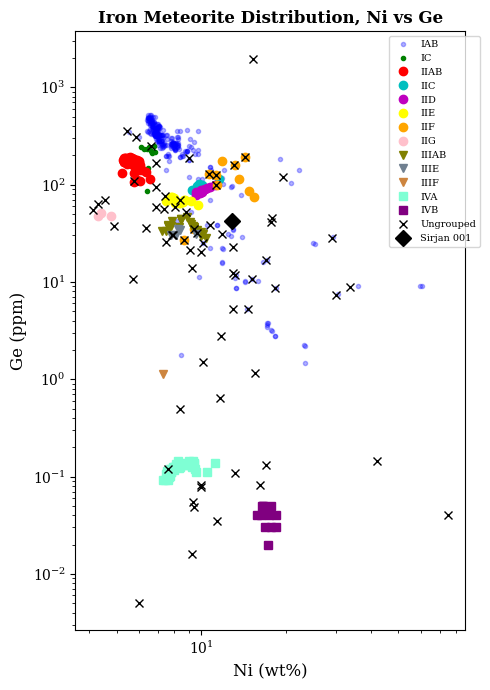
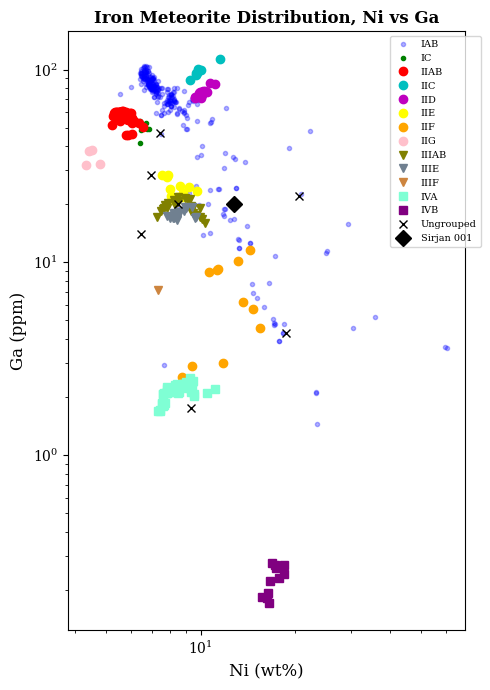

Python code for these plots, in order:
import matplotlib as mpl
import matplotlib.pyplot as plt
import numpy as np
from pylab import cm
from matplotlib import rcParams

# This python file plots Iron meteorites. It has data for most iron meteorite groups already inputted. 
# It is particularly useful if one has a new iron meteorite sample and wants to see where their meteorite plots relative to other groups.
# To do this, simply input the data for your sample in array form. I.E. If I wanted to plot a sample in Ni (wt%) vs Ge (ppm) space, I would do the following:
# Ni_Ge_sample = [Ni_value]
# Ge_sample = [Ge value]
# And then proceed to add this to the Ni vs Ge plot below with the following line of code:
# ax.plot(Ni_Ge_sample, Ge_sample,'*', markersize = 10, color = 'black', label = 'sample name')

# rcParams.update({'figure.autolayout': True})
plt.rc('font', family='serif')
plt.rcParams["figure.figsize"] = [4, 6]
plt.rcParams["figure.autolayout"] = True


# Iron Groups

# IAB
Ni_Ge1 = [6.47,7.47,7.88,11.88,7.87,8.38,6.48,6.79,7.27,6.46,7.22,6.86,6.59,6.95,9.17,7.97,7.13,7.01,13.28,7,10.76,8.19,6.97,6.97,7.4,6.49,6.94,17.03,7.23,8.04,6.71,7.1,12.9,14.3,8.06,7.54,6.61,17.73,9,23.29,9.01,6.82,8.22,8.87,6.57,7.98,7.01,7.22,6.45,6.73,6.92,6.83,8.38,13.13,6.58,8.25,18.29,6.83,6.91,6.48,11.36,7.82,7.06,8.87,12.07,6.85,8.25,7.34,7.47,11.93,8.05,7.03,7.2,6.6,7.88,7.09,7.19,7.97,60.8,6.97,6.51,6.93,6.92,7.56,7.08,8.32,12.7,6.58,7.11,7.26,8.29,7.01,7.06,24.97,6.71,6.69,6.65,6.69,6.89,8.56,7.2,7.02,6.78,8.2,8.13,17.21,7.93,7.65,7.86,9.71,6.83,7.8,7.65,8.86,6.79,6.62,9.7,7.81,7.33,6.74,7.1,6.8,9.7,8.79,6.55,6.64,6.7,6.68,6.47,6.62,6.43,6.44,6.75,6.59,6.78,6.59,6.52,6.7,6.99,7.02,6.78,6.68,6.56,6.67,6.8,7.08,7.02,6.76,6.71,7.06,6.42,6.59,6.66,6.88,6.93,6.82,7,6.72,6.89,6.83,7.23,6.82,6.61,6.93,6.84,6.88,7.06,6.78,6.79,7.03,6.92,7.07,7.16,7.09,7.05,7.24,7.28,6.83,6.93,6.92,7.19,7.12,6.96,6.97,6.54,7.35,7.33,7.29,6.95,7.55,7.62,7.09,7.31,7.28,7.79,8.2,8.04,8.24,7.92,7.81,8,8.05,7.78,8.38,8.18,8.88,8.02,8.24,8.26,8.06,8.53,7.94,7.93,8.09,13.79,11.4,11.8,11.86,12.9,13.23,13.28,14.3,17.79,17.1,17.06,18.29,23.21,23.4,9.17,9.69,9.84,10.72,10.51,10.7,12.75,12.43,13.99,17.16,15.07,14.57,15.86,18.39,16.51,8.04,9.47,9.42,8.75,9.03,9.36,10.05,10.74,12.81,7.23,8.06,7.63,7.5,19.06,20.83,11.85,35.88,30.48,10.11,5.55,7.85,7.49,6.44,9.03,9.08,59.63,8.2,22.17,7.03,9.72,10.83,25.2,10.14,29.29,11.97,5.99,8.6,8.48]
Ge1 = [518,320,302,16,265,194,350,358,238,460,264,377,519,368,246,253,392,327,8.6,317,153,262,384,423,252,431,306,3.6,306,255,426,330,35,9.9,226,252,329,3.2,179,2.2,251,418,305,222,486,238,388,321,478,376,353,320,355,11,425,241,2.8,316,374,483,38,250,283,221,142,496,296,250,196,22,263,293,269,445,266,288,283,266,9,359,450,331,318,320,313,234,94,339,325,284,255,282,401,25,420,457,493,423,382,204,321,363,440,242,265,3.8,243,173,254,204,323,282,196,365,341,459,114,258,361,387,315,334,226,214,414,519,442,445,449,428,357,483,400,456,440,371,478,397,423,361,341,394,418,423,420,327,253,500,374,402,464,493,376,293,323,319,325,329,359,330,321,372,486,330,316,322,401,381,342,306,353,380,321,280,281,279,264,333,282,363,279,239,370,318,359,267,301,252,332,293,204,268,244,320,301,355,234,305,266,258,264,255,238,194,248,221,245,270,255,226,196,273,266,237,78.3,38.5,15.7,22.2,34.3,8.59,11.9,10.2,3.15,3.41,3.78,2.8,2.24,1.47,52.5,62.1,11.3,69.6,38.3,22.4,29.7,31.4,28.6,16.6,10.7,5.26,10.3,8.61,16.1,234,204,273,222,179,226,114,153,95.6,250,267,196,196,183,104,117,9.01,7.5,92.4,347,252,140,490,120,293,9,41.8,140,398,358,142,24.3,25,28.6,100.6,307,197,1.78]

Ni_Ga1 = [6.47,7.47,7.88,11.88,7.87,8.38,6.48,6.79,7.27,6.46,7.3,7.22,6.86,6.59,6.95,9.17,7.97,7.13,7.01,13.28,7,10.76,8.19,6.97,6.97,7.4,6.49,6.94,17.03,7.23,8.04,6.71,7.1,12.9,14.3,8.06,7.54,6.61,17.73,9,23.29,9.01,6.82,8.22,8.87,6.57,7.98,7.01,7.22,6.45,6.73,6.92,6.83,8.38,13.13,6.58,8.25,18.29,6.83,6.91,6.48,11.36,7.82,7.06,8.87,12.07,6.85,8.25,7.34,7.47,11.93,8.05,7.03,7.2,6.6,7.88,7.09,7.19,7.97,60.8,6.97,6.51,6.93,6.92,7.56,7.08,8.32,12.7,6.58,7.11,7.26,8.29,7.01,7.06,24.97,6.71,6.69,6.65,6.69,6.89,8.56,7.2,7.02,6.78,8.2,8.13,17.21,7.93,7.65,7.86,9.71,6.83,7.8,7.65,8.86,6.79,6.62,9.7,7.81,7.33,6.74,7.1,6.8,9.7,8.79,6.55,6.64,6.7,6.68,6.47,6.62,6.43,6.44,6.75,6.59,6.78,6.71,6.59,6.52,6.7,6.99,7.02,6.78,6.68,6.56,6.67,6.8,7.08,7.02,6.76,6.71,7.06,6.42,6.59,6.66,6.88,6.93,6.82,7,6.72,6.89,6.83,7.23,6.82,6.61,6.93,6.84,6.88,7.06,6.78,6.79,7.03,6.92,7.07,7.16,7.09,7.05,7.24,7.28,6.83,6.93,6.92,7.19,7.12,6.96,6.97,6.54,7.35,7.33,7.29,6.95,7.55,7.62,7.09,7.31,7.28,7.79,8.2,8.04,8.24,7.92,7.81,8,8.05,7.78,8.38,8.18,8.88,8.02,8.24,8.26,8.06,8.53,7.94,7.93,8.09,13.79,11.4,11.8,11.86,12.9,13.23,13.28,14.3,17.79,17.1,17.06,18.29,23.21,23.4,9.17,9.69,9.84,10.72,10.51,10.7,12.75,12.43,13.99,17.16,15.07,14.57,15.86,18.39,16.51,8.04,9.47,9.42,8.75,9.03,9.36,10.05,10.74,12.81,7.23,8.06,7.63,7.5,19.06,20.83,14.63,11.85,35.88,30.48,10.11,5.55,7.85,7.49,6.44,9.03,9.08,59.63,8.2,22.17,7.03,9.72,10.83,25.2,10.14,29.29,11.97,5.99,8.6,8.48]
Ga1 = [100.4,80.4,79.6,17.4,66,59.4,83.9,87.8,68,96.3,79.4,77.6,96.4,97,88.9,68.1,68.4,91,81.8,11.9,80.6,53.6,76.2,88.1,91,72.3,92.9,84.9,5.1,80.3,64.6,104,78.7,24.4,12.6,74.8,61.5,78.4,3.9,49,2.1,58.3,88.9,68.6,59.8,101.7,61.9,90.6,83.9,94.3,89.4,87.6,81.7,80.4,13.2,89.9,68.9,4.3,81.6,91.1,98.2,24,69.2,79.1,62,63.1,103.6,64,75.1,58,18.8,72,82.1,76.6,90.9,72,72.3,75.6,67.4,3.6,80.2,91.1,79.6,83,74.7,82.6,67.9,35.1,89.3,80.6,81.3,67.8,76.8,88.5,11.1,97.4,98.3,102.9,94.1,86.7,63,83.8,89,98.6,69.9,66.8,4.8,73.6,59.7,69,69.3,83.7,76.8,64.5,77.5,83.8,92.8,35.2,66.2,87.2,87.7,83,85,66.3,51.4,87.5,97.1,99.4,92.2,93.1,92.8,89.6,95.6,89.1,98.8,98.6,84.2,100,96,97.3,93.5,88.1,87.8,93,91.8,93.5,93.7,82.6,78.7,102.7,91,89.9,95.9,102.8,88.9,79.8,82.1,84,79.6,80.7,79.7,84.5,83.4,83.8,104,83,82.4,82.2,90,87.2,83.4,84.4,87.7,84.6,83.4,78.5,77.2,78.8,76.7,83.6,85.4,87.1,75,87.8,89.2,81.2,89.2,80,78.5,72.6,78.8,80.2,2.92013888888889,72.3,72.3,81.1,79.6,80,74.1,69.4,68.1,66.2,69.4,64.8,67.9,58.6,72.8,60.2,68.9,76.3,67.6,74.8,62.6,69.7,72,72.2,33.2,24,17.8,18.8,24.2,11.9,13.1,12.6,3.88,4.85,4.75,4.3,2.12,1.45,22.8,24.8,19.9,23.6,20.1,14.2,16.7,16.6,15.4,10.8,6.51,7.67,5.87,4.79,7.84,73.6,69.4,68.4,60.6,49.4,70.1,35.8,53.1,34.5,59.4,64.7,67.3,58.3,39,22.6,6.96,31,5.22,4.53,40,74.4,60,46.2,93.9,56,65.5,3.61,20.8,48.2,89.8,54,55.2,11.5,13.9,15.7,36.8,80.8,18.7,19.1]

Ni_Ir1 = []
Ir1 = []

# IC
Ni_Ge2 = [6.12, 6.26, 6.39, 6.45, 6.42, 6.54, 6.63, 6.68, 6.77, 6.85]
Ge2 = [245, 234, 234, 148, 85, 243, 222, 212, 247, 217]

Ni_Ga2 = [6.12, 6.26, 6.39, 6.45, 6.42, 6.54, 6.63, 6.68, 6.77, 6.85]
Ga2 = [54.8, 52, 54.0, 48.6, 41.8, 50.3, 50.6, 52.7, 49.2, 48.9]

Ni_Ir2 = []
Ir2 = []

# # IIAB
Ni_Ge3 = [5.4,5.25,5.32,5.54,5.37,5.33,5.36,5.54,5.31,5.45,5.72,5.49,5.51,5.46,5.41,5.34,5.45,5.45,5.4,5.59,5.6,5.43,5.45,5.49,5.51,5.5,5.66,5.63,5.39,5.49,5.68,5.41,5.45,5.46,5.5,5.56,5.65,5.53,5.46,5.6,5.61,5.54,5.57,5.58,5.6,5.53,5.66,5.59,5.5,5.63,5.89,5.98,5.49,5.54,5.49,5.78,5.54,5.99,5.55,5.79,5.88,5.99,5.89,5.72,5.78,6.03,6.04,6.14,5.81,6.36,6.03,5.21,5.89,6.55,6.04,5.78]
Ge3 = [179,179,170,169,172,186,185,176,172,182,167,188,183,180,189,188,163,182,182,193,187,180,178,182,172,180,188,171,183,182,184,176,181,174,183,186,182,181,184,180,180,185,177,181,177,189,182,182,177,178,178,167,177,184,181,182,168,176,165,170,168,172,163,160,132,158,157,142,153,135,141,130,111,115,110,106]

Ni_Ga3 = [5.4,5.25,5.32,5.54,5.37,5.33,5.36,5.54,5.31,5.45,5.72,5.49,5.51,5.46,5.41,5.34,5.45,5.45,5.4,5.59,5.6,5.43,5.45,5.49,5.51,5.5,5.66,5.63,5.39,5.49,5.68,5.41,5.45,5.46,5.61,5.5,5.52,5.56,5.65,5.53,5.46,5.6,5.61,5.54,5.57,5.58,5.6,5.53,5.66,5.59,5.5,5.63,5.89,5.98,5.49,5.54,5.49,5.78,5.54,5.99,5.55,5.79,5.88,5.99,5.89,5.72,5.78,6.03,6.04,6.14,5.81,6.36,6.03,5.21,5.89,6.55,6.04,5.78]
Ga3 = [56.5,57.5,58.4,60.3,60.4,60.4,58,60.4,59.5,58.8,57.8,58.3,60.2,59.2,58.9,56.9,58,59.9,60.2,57.8,59.3,59.3,58.2,57.8,59.5,58.5,57.2,60.8,57.5,59.3,59.4,58.4,59.5,58.5,58.9,59.7,58.4,59,60.6,59.9,59,59.9,59.7,58.6,60.4,59.1,58.5,58.6,59.4,59.8,59,59.4,57,59.3,59.7,57,58.3,60.5,57.7,59.7,54,57.7,54.8,56.7,57.1,56,55.5,53.7,55.8,54,55.5,52.9,52.7,51.6,45.7,50.4,46.2,45.8]

Ni_Ir3 = []
Ir3 = []


# # IIC
Ni_Ge4 = [9.27,9.72,9.69,9.63,10.02,11.5,9.8]
Ge4 = [88,95.4,93.4,96.1,100,114,101]

Ni_Ga4 = [9.27,9.72,9.69,9.63,10.02,11.5,9.8]
Ga4 = [88,95.4,93.4,96.1,100,114,101]

Ni_Ir4 = []
Ir4 = []


# # IID
Ni_Ge5 = [9.6,9.6,9.92,10.09,9.99,9.93,10.17,10.33,9.88,9.87,10.1,10.48,10.69,11.14]
Ge5 = [78,83.3,82,83.9,85.9,87.9,87.2,90.7,84.4,85.3,87.4,93,93.4,99.1]

Ni_Ga5 = [9.6,9.6,10,9.92,10.09,10.05,9.99,10.03,9.93,10.17,10.33,9.88,9.87,10.1,10.48,10.69,11.14]
Ga5 = [71.9,71.3,71.5,74.9,73.6,74.7,74.3,72.7,76.4,77.1,77,73.9,75.4,76.1,76.5,85.6,84.3]

Ni_Ir5 = []
Ir5 = []


# # IIE
Ni_Ge6 = [7.51, 7.82, 7.86, 7.98, 8.07, 8.3, 8.42 ,8.6, 8.71, 8.78, 9.15, 9.7]
Ge6 = [67,75,75,72,63.9,65,64.9,66,68.7,70,68.3,62.1]

Ni_Ga6 = Ni_Ge6
Ga6 = [28.2, 27.6, 28.4, 24.1, 22.1, 20.9, 21.8, 24.8, 21.9, 22.8, 24.6, 23.5]

Ni_Ir6 = []
Ir6 = []

# # IIF
Ni_Ge7 = [10.6,11.26,11.34,13.13,14.3,11.8,9.4,8.71,13.6,15.4,14.7]
Ge7 = [127,124,99,159,193,174,35,26.9,113,75,86]

Ni_Ga7 = [10.6,11.26,11.34,13.13,14.3,11.8,9.4,8.71,13.6,15.4,14.7]
Ga7 = [8.9,9.1,9.2,10.1,11.6,3,2.9,2.54,6.2,4.54,5.73]

Ni_Ir7 = []
Ir7 = []

# # IIG
Ni_Ge8 = [4.42,4.31,4.79]
Ge8 = [51.4,48,47]

Ni_Ga8 = [4.42,4.31, 4.5, 4.79]
Ga8 = [37.9, 32, 38.4, 32.5]

Ni_Ir8 = []
Ir8 = []

# # IIIAB
Ni_Ge9 = [9.42,9.33,9.98,10.11,7.62,9.65,7.79,9.96,7.48,8.31,7.7,7.86,7.25,9.22,9.14,9.41,7.59,9.32,8.44,8.89,8.47,10.35,8.48]
Ge9 = [35.5,37.6,32.8,30.9,37.2,34.5,37.4,29.6,33.6,37,36,42.5,33.2,39.6,41.4,37,38.5,35.5,43.4,45.9,43.8,28,44.5]

Ni_Ga9 = [9.42,9.33,9.98,10.11,7.62,9.65,7.79,9.96,7.48,8.31,7.7,7.86,7.25,9.22,9.14,9.41,7.59,9.32,8.44,8.89,8.47,10.35,8.48,8.22]
Ga9 = [17.9,18.4,19.1,16.7,19.2,17.6,19.2,17.1,18.4,19.9,19.7,20.4,17.1,21.4,20.8,18.8,18.8,19.5,20.8,21.6,21.7,15.9,20.5,21.1]

Ni_Ir9 = []
Ir9 = []

# # IIIE
Ni_Ge10 = [9.6, 8.24, 8.39, 8.15, 7.81]
Ge10 = [31.3, 34.9, 34.1, 30.3, 30.2]

Ni_Ga10 = [8.31,8.24,7.97,9.41,8.43,8.97,8.21,8.85,8.55,8.44,8.91,9.69, 9.6, 8.24, 8.39, 8.15, 7.81]
Ga10 = [17.8,18,16.9,19.4,16.5,19.2,17.7,18.4,17.7,18.2,19.4,17.1, 16.9, 16.9, 17, 17, 17.3]

Ni_Ir10 = []
Ir10 = []

# # IIIF
Ni_Ge11 = [7.32]
Ge11 = [1.13]

Ni_Ga11 = [7.32]
Ga11 = [7.2]

Ni_Ir11 = []
Ir11 = []

# # IVA
Ni_Ge12 = [9.35,8.36,8.51,7.58,7.83,8.96,7.92,8.76,9.54,8.8,9.48,7.83,9.28,10.45,11.13,8.12,9.04,7.66,7.45,9.27,7.57,8.78,7.55,9.29,9.3,8.27,8.48,9.41,8.13,7.64,7.83,7.99,8.73,9.19,7.73,8.02,8.41,7.76,9.11,7.32,9.4,7.68,8.26,7.51,7.6]
Ge12 = [0.138,0.123,0.134,0.11,0.111,0.133,0.124,0.134,0.112,0.137,0.12,0.111,0.125,0.111,0.138,0.129,0.144,0.117,0.093,0.14,0.115,0.13,0.096,0.137,0.144,0.126,0.133,0.139,0.134,0.092,0.119,0.125,0.134,0.138,0.102,0.118,0.124,0.121,0.133,0.092,0.134,0.1,0.143,0.105,0.115]

Ni_Ga12 = [9.35,8.36,8.51,7.58,7.83,8.96,7.92,8.76,9.54,8.8,9.48,7.83,9.28,10.45,11.13,9.18,8.12,9.04,7.66,7.45,9.27,7.57,8.78,7.45,7.55,9.29,9.3,8.27,8.48,9.41,8.13,7.64,7.83,9.55,7.99,8.73,9.19,7.73,8.02,8.41,7.76,9.11,7.32,9.4,7.68,8.26,7.51,7.6]
Ga12 = [2.38,2.2,2.11,2.06,2.24,2.38,2.13,2.23,2.03,2.33,2.41,2.2,2.12,2.1,2.19,2.36,2.15,2.29,2.09,1.71,2.52,2.07,2.32,1.68,1.83,2.27,2.19,2.3,2.09,2.4,2.16,1.82,2.09,2.08,2.16,2.29,2.27,2.1,2.13,2.34,2.1,2.26,1.69,2.27,1.87,2.26,1.87,1.8]

Ni_Ir12 = []
Ir12 = []

# # IVB
Ni_Ge13 = [16.5, 15.7,16.6,16.3,16.4,17.7,17.2,17.6,18.4,17.4,16.8,18.4]
Ge13 = [0.05,0.04,0.05,0.04,0.05,0.05,0.02,0.03,0.03,0.04,0.03,0.04]

Ni_Ga13 = Ni_Ge13
Ga13 = [0.170, 0.183, 0.222, 0.18, 0.192, 0.23, 0.269,0.261,0.267,0.259,0.276, 0.242]

Ni_Ir13 = []
Ir13 = []

# # Ungrouped
Ni_Ge14 = [10.7,11.4,17.7,17.8,9.62,15.2,10.17,8.8,16.2,13.1,14.3,12.9,9,13.2,9.95,8.4,42.1,13.2,6.9,15.1,17,18.3,7.45,9.26,8.38,9.94,8.07,5.75,11.7,5.45,6.88,9.11,12.9,29.1,6.64,8.71,9.4,10.6,11.3,11.3,19.5,14.6,7.91,7.88,6.02,6.36,9.26,11.6,7.51,15.5,9.32,6.91,7.35,33.6,30.1,74.8,16.9,5.7,12.9,4.3,4.55,4.13,4.9,9.45,10.1,11.8,9.96,7.62,5.88]
Ge14 = [38.3,0.035,41,45,31.9,1970,1.52,52.5,0.082,159,193,12.4,187,0.109,0.079,0.5,0.144,11.7,165,10.7,16.6,8.6,77,13.8,70,0.082,58.4,110,2.76,355,58.8,21.5,23,28.5,250,26.9,35,127,99,124,119,5.26,30.2,30.3,0.005,35.9,0.016,0.644,25.7,1.16,0.055,95,55.5,8.9,7.4,0.04,0.13,10.8,5.22,62.5,70,54.6,37.3,0.049,25,31.4,20.5,0.12,307]

Ni_Ga14 = [6.46,20.5,9.3,8.47,7.42,6.97,18.71]
Ga14 = [14,22.1,1.76,20,46.8,28.4,4.31]

Ni_Ir14 = []
Ir14 = []

# # Sirjan 001
Ni_Ge = [12.8]
Ge = [42.4]

Ni_Ga = Ni_Ge
Ga = [20]

Ni_Ir = []
Ir = []

#================================================================================================================

#NI VS GE
fig = plt.figure(figsize=(5,7))
# ax = plt.add_subplot(1,1,1)
ax = plt.axes() 
# ax.set_aspect('equal')
# ax.axhline(y=0, color='gray', linewidth= 0.5)
#ax.axvline(x=0, color='k')
ax.plot(Ni_Ge1, Ge1,'.', color = 'b', alpha =0.3, label = 'IAB')
ax.plot(Ni_Ge2, Ge2,'.', color = 'g', label = 'IC')
ax.plot(Ni_Ge3, Ge3,'o', color = 'r', label = 'IIAB')
ax.plot(Ni_Ge4, Ge4,'o', color = 'c', label = 'IIC')
ax.plot(Ni_Ge5, Ge5,'o', color = 'm', label = 'IID')
ax.plot(Ni_Ge6, Ge6,'o', color = 'yellow', label = 'IIE')
ax.plot(Ni_Ge7, Ge7,'o', color = 'orange', label = 'IIF')
ax.plot(Ni_Ge8, Ge8,'o', color = 'pink', label = 'IIG')
ax.plot(Ni_Ge9, Ge9,'v', color = 'olive', label = 'IIIAB')
ax.plot(Ni_Ge10, Ge10,'v', color = 'slategray', label = 'IIIE')
ax.plot(Ni_Ge11, Ge11,'v', color = 'peru', label = 'IIIF')
ax.plot(Ni_Ge12, Ge12,'s', color = 'aquamarine', label = 'IVA')
ax.plot(Ni_Ge13, Ge13,'s', color = 'purple', label = 'IVB')
ax.plot(Ni_Ge14, Ge14,'x', color = 'black', label = 'Ungrouped')
ax.plot(Ni_Ge, Ge,'D', markersize = 8, color = 'black', label = 'Sirjan 001')
# ax.set_xlim(1,100)
# ax.set_ylim(1,1000)
ax.set_xscale('log')
ax.set_yscale('log')

plt.ylabel('Ge (ppm)', fontsize = 12)
plt.xlabel('Ni (wt%)', fontsize = 12)
plt.title("Iron Meteorite Distribution, Ni vs Ge", fontsize = 12, fontweight = "bold")
ax.legend(numpoints = 1, bbox_to_anchor=(1.05, 1.0), loc = 'upper right',fontsize = 7)

#plt.rcParams['axes.linewidth'] = 2

# plt.show()
plt.savefig("Ni_Ge.pdf",format='pdf')

#================================================================================================================

# NI VS GA
fig = plt.figure(figsize=(5,7))
# ax = plt.add_subplot(1,1,1)
ax = plt.axes() 
# ax.set_aspect('equal')
# ax.axhline(y=0, color='gray', linewidth= 0.5)
#ax.axvline(x=0, color='k')
ax.plot(Ni_Ga1, Ga1,'.', color = 'b', alpha =0.3, label = 'IAB')
ax.plot(Ni_Ga2, Ga2,'.', color = 'g', label = 'IC')
ax.plot(Ni_Ga3, Ga3,'o', color = 'r', label = 'IIAB')
ax.plot(Ni_Ga4, Ga4,'o', color = 'c', label = 'IIC')
ax.plot(Ni_Ga5, Ga5,'o', color = 'm', label = 'IID')
ax.plot(Ni_Ga6, Ga6,'o', color = 'yellow', label = 'IIE')
ax.plot(Ni_Ga7, Ga7,'o', color = 'orange', label = 'IIF')
ax.plot(Ni_Ga8, Ga8,'o', color = 'pink', label = 'IIG')
ax.plot(Ni_Ga9, Ga9,'v', color = 'olive', label = 'IIIAB')
ax.plot(Ni_Ga10, Ga10,'v', color = 'slategray', label = 'IIIE')
ax.plot(Ni_Ga11, Ga11,'v', color = 'peru', label = 'IIIF')
ax.plot(Ni_Ga12, Ga12,'s', color = 'aquamarine', label = 'IVA')
ax.plot(Ni_Ga13, Ga13,'s', color = 'purple', label = 'IVB')
ax.plot(Ni_Ga14, Ga14,'x', color = 'black', label = 'Ungrouped')
ax.plot(Ni_Ga, Ga,'D', markersize = 8, color = 'black', label = 'Sirjan 001')
# ax.set_xlim(1,100)
# ax.set_ylim(1,1000)
ax.set_xscale('log')
ax.set_yscale('log')

plt.ylabel('Ga (ppm)', fontsize = 12)
plt.xlabel('Ni (wt%)', fontsize = 12)
plt.title("Iron Meteorite Distribution, Ni vs Ga", fontsize = 12, fontweight = "bold")

ax.legend(numpoints = 1, bbox_to_anchor=(1.05, 1.0), loc = 'upper right',fontsize = 7)

#plt.rcParams['axes.linewidth'] = 2

plt.show()
# plt.savefig("Ni_Ga.pdf",format='pdf')

#================================================================================================================

# NI VS IR